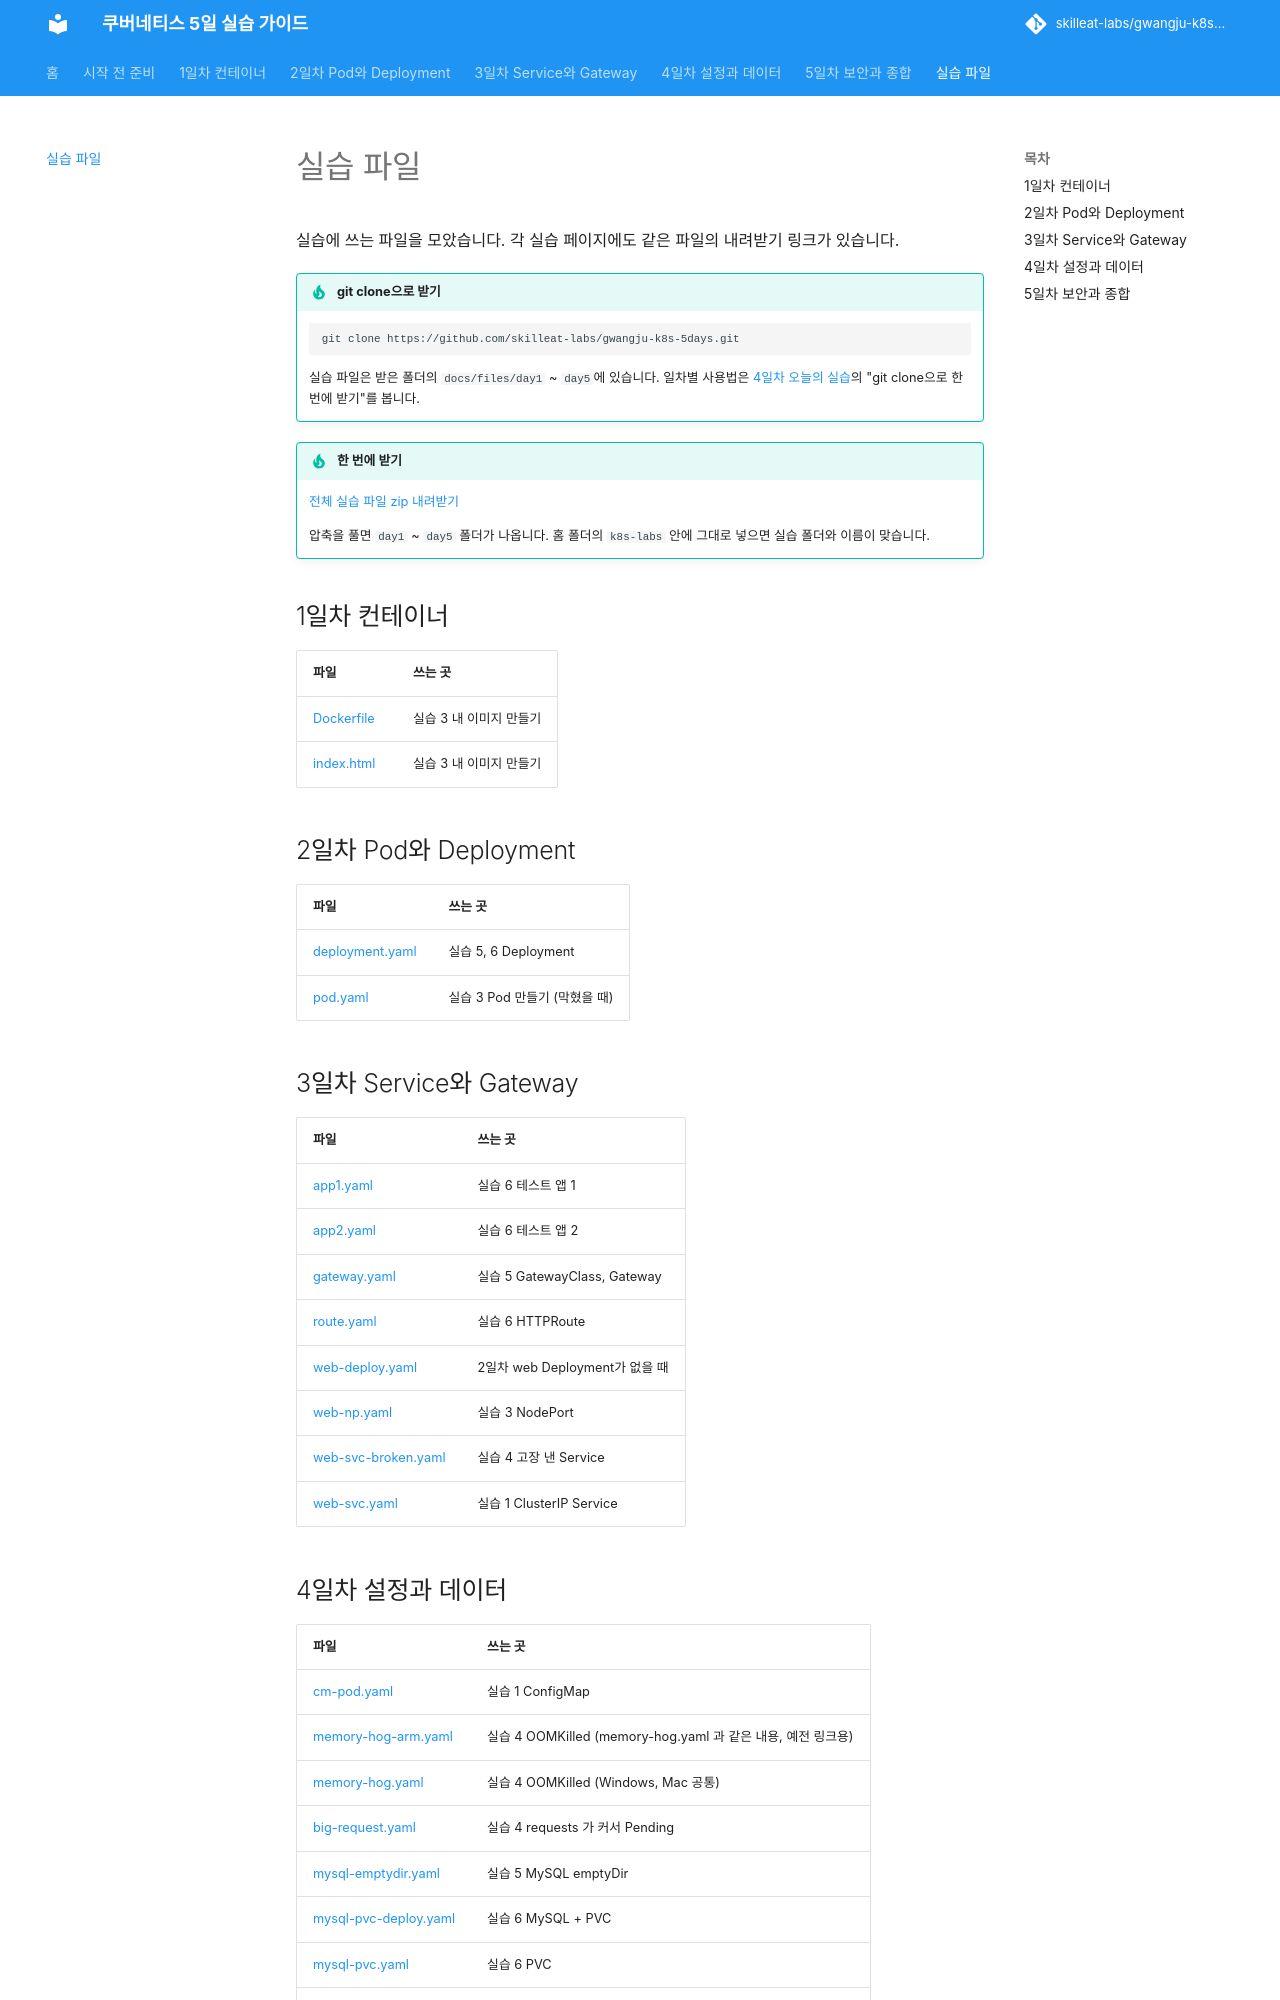

repository: skilleat-labs/gwangju-k8s-5days · page: files/index.html · generator: mkdocs

# 실습 파일

실습에 쓰는 파일을 모았습니다. 각 실습 페이지에도 같은 파일의 내려받기 링크가 있습니다.

!!! tip "git clone으로 받기"
    ```bash
    git clone https://github.com/skilleat-labs/gwangju-k8s-5days.git
    ```

    실습 파일은 받은 폴더의 `docs/files/day1` ~ `day5`에 있습니다. 일차별 사용법은 [4일차 오늘의 실습](day4/index.md)의 "git clone으로 한 번에 받기"를 봅니다.

!!! tip "한 번에 받기"
    [전체 실습 파일 zip 내려받기](assets/k8s-labs-files.zip){ download }

    압축을 풀면 `day1` ~ `day5` 폴더가 나옵니다. 홈 폴더의 `k8s-labs` 안에 그대로 넣으면 실습 폴더와 이름이 맞습니다.

## 1일차 컨테이너

| 파일 | 쓰는 곳 |
|---|---|
| [Dockerfile](files/day1/Dockerfile){ download } | 실습 3 내 이미지 만들기 |
| [index.html](files/day1/index.html){ download } | 실습 3 내 이미지 만들기 |

## 2일차 Pod와 Deployment

| 파일 | 쓰는 곳 |
|---|---|
| [deployment.yaml](files/day2/deployment.yaml){ download } | 실습 5, 6 Deployment |
| [pod.yaml](files/day2/pod.yaml){ download } | 실습 3 Pod 만들기 (막혔을 때) |

## 3일차 Service와 Gateway

| 파일 | 쓰는 곳 |
|---|---|
| [app1.yaml](files/day3/app1.yaml){ download } | 실습 6 테스트 앱 1 |
| [app2.yaml](files/day3/app2.yaml){ download } | 실습 6 테스트 앱 2 |
| [gateway.yaml](files/day3/gateway.yaml){ download } | 실습 5 GatewayClass, Gateway |
| [route.yaml](files/day3/route.yaml){ download } | 실습 6 HTTPRoute |
| [web-deploy.yaml](files/day3/web-deploy.yaml){ download } | 2일차 web Deployment가 없을 때 |
| [web-np.yaml](files/day3/web-np.yaml){ download } | 실습 3 NodePort |
| [web-svc-broken.yaml](files/day3/web-svc-broken.yaml){ download } | 실습 4 고장 낸 Service |
| [web-svc.yaml](files/day3/web-svc.yaml){ download } | 실습 1 ClusterIP Service |
